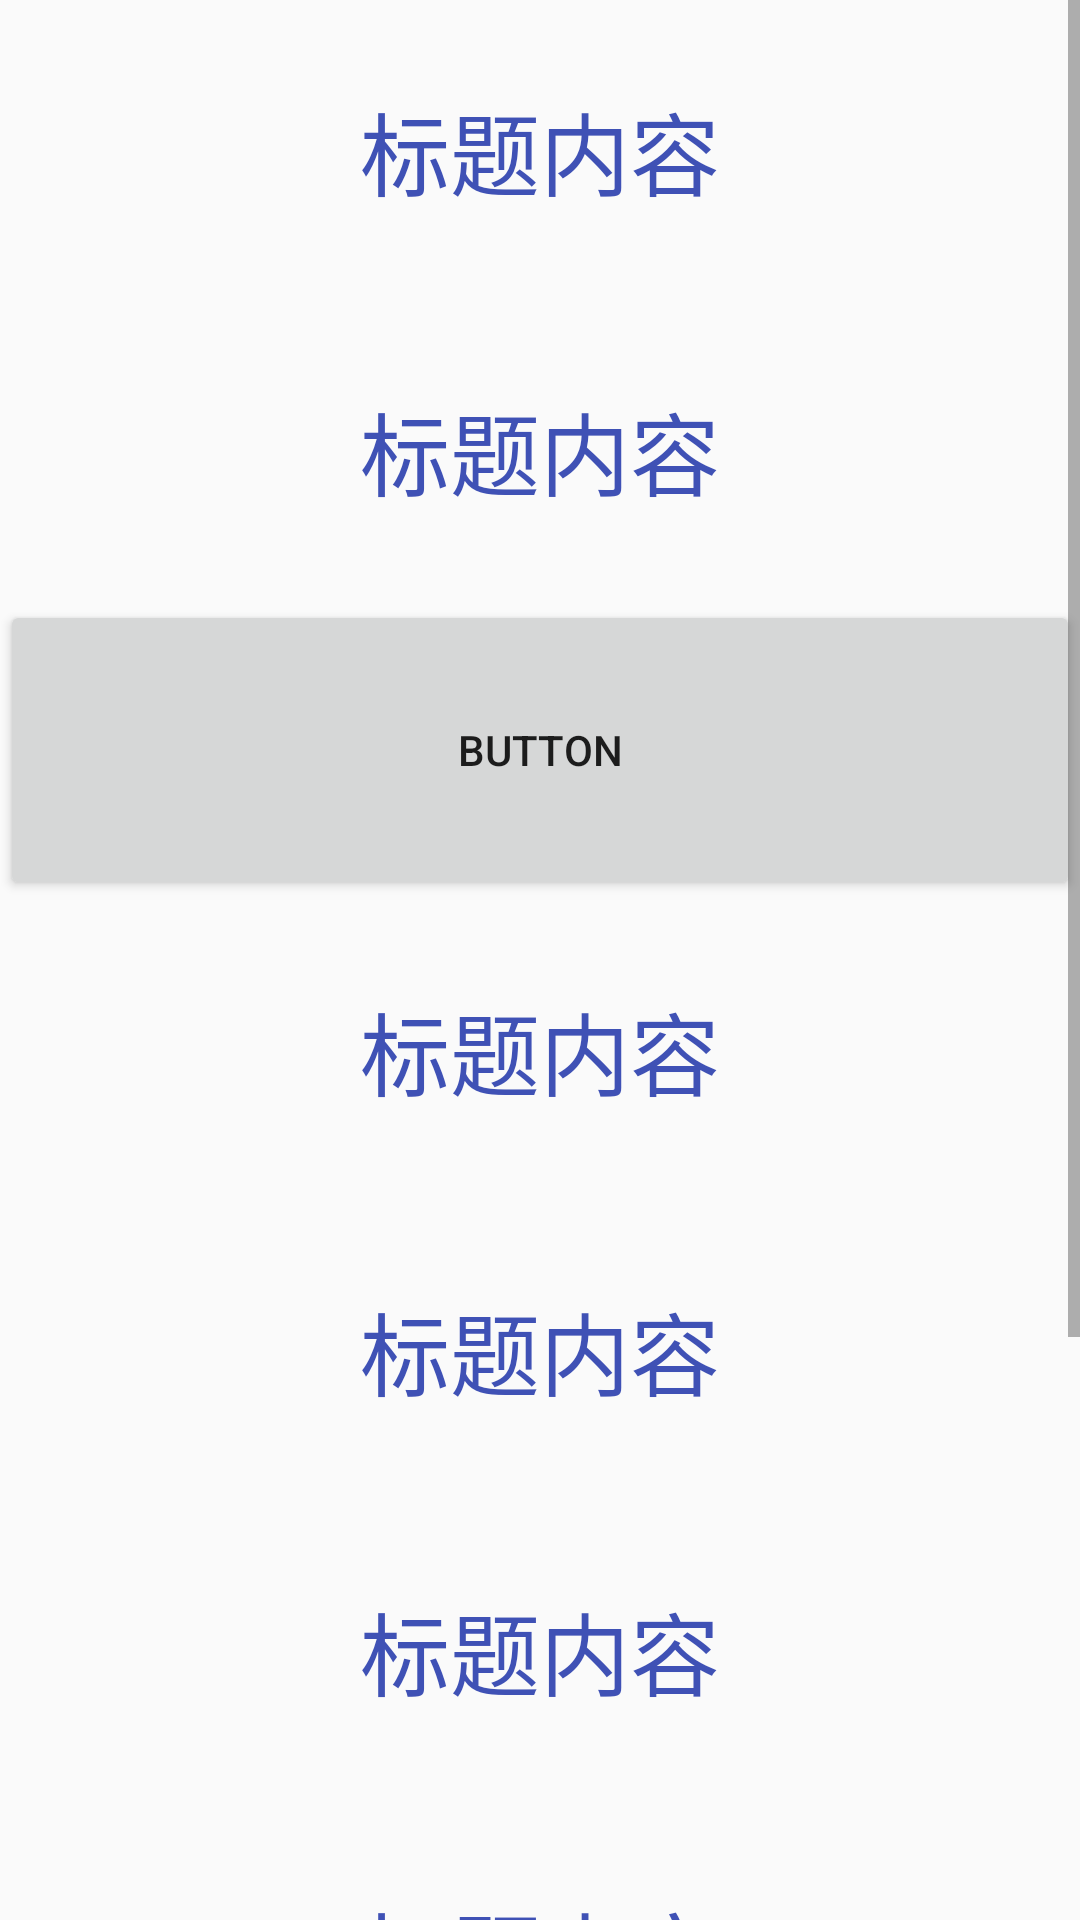

Reconstruct the res/layout file that produces this screen, plus the resources it refers to.
<!-- AndroidManifest.xml: application theme Default_Theme -->
<!-- res/layout/activity_focus_main.xml -->
<?xml version="1.0" encoding="utf-8"?>
<LinearLayout
    xmlns:android="http://schemas.android.com/apk/res/android"
    android:layout_width="match_parent"
    android:layout_height="match_parent"
    android:orientation="vertical">

    <ScrollView
        android:id="@+id/sv"
        android:layout_width="match_parent"
        android:layout_height="match_parent">

        <LinearLayout
            android:id="@+id/ll_group"
            android:layout_width="match_parent"
            android:layout_height="match_parent"
            android:orientation="vertical">

            <EditText
                android:id="@+id/et"
                android:visibility="gone"
                android:layout_width="match_parent"
                android:layout_height="50dp"
                android:hint="ddd"/>

            <LinearLayout
                android:id="@+id/ll_child"
                android:layout_width="match_parent"
                android:layout_height="wrap_content">

                <TextView

                    android:id="@+id/tv_content1"
                    android:layout_width="match_parent"
                    android:layout_height="100dp"
                    android:gravity="center"
                    android:text="标题内容"
                    android:textColor="@color/colorPrimary"
                    android:textSize="30sp"/>
            </LinearLayout>


            <TextView
                android:id="@+id/tv_content2"
                android:layout_width="match_parent"
                android:layout_height="100dp"
                android:gravity="center"
                android:text="标题内容"
                android:textColor="@color/colorPrimary"
                android:textSize="30sp"/>

            <Button
                android:id="@+id/bt"
                android:layout_width="match_parent"
                android:layout_height="100dp"
                android:text="button"/>


            <TextView
                android:layout_width="match_parent"
                android:layout_height="100dp"
                android:gravity="center"
                android:text="标题内容"
                android:textColor="@color/colorPrimary"
                android:textSize="30sp"/>

            <TextView
                android:layout_width="match_parent"
                android:layout_height="100dp"
                android:gravity="center"
                android:text="标题内容"
                android:textColor="@color/colorPrimary"
                android:textSize="30sp"/>

            <TextView
                android:layout_width="match_parent"
                android:layout_height="100dp"
                android:gravity="center"
                android:text="标题内容"
                android:textColor="@color/colorPrimary"
                android:textSize="30sp"/>

            <TextView
                android:layout_width="match_parent"
                android:layout_height="100dp"
                android:gravity="center"
                android:text="标题内容"
                android:textColor="@color/colorPrimary"
                android:textSize="30sp"/>

            <TextView
                android:layout_width="match_parent"
                android:layout_height="100dp"
                android:gravity="center"
                android:text="标题内容"
                android:textColor="@color/colorPrimary"
                android:textSize="30sp"/>

            <TextView
                android:layout_width="match_parent"
                android:layout_height="100dp"
                android:gravity="center"
                android:text="标题内容"
                android:textColor="@color/colorPrimary"
                android:textSize="30sp"/>

            <com.syd.mystudydemo.training_focus.view.MyListView
                android:id="@+id/lv"
                android:layout_width="match_parent"
                android:layout_height="wrap_content">

            </com.syd.mystudydemo.training_focus.view.MyListView>
        </LinearLayout>

    </ScrollView>
</LinearLayout>
<!-- resources referenced by this layout -->
<resources>
  <color name="colorPrimary">#3F51B5</color>
  <style name="Default_Theme" parent="Theme.AppCompat.DayNight.DarkActionBar">
          <item name="colorPrimaryDark">@color/colorAccent</item>
      </style>
  <color name="colorAccent">#FF4081</color>
</resources>
